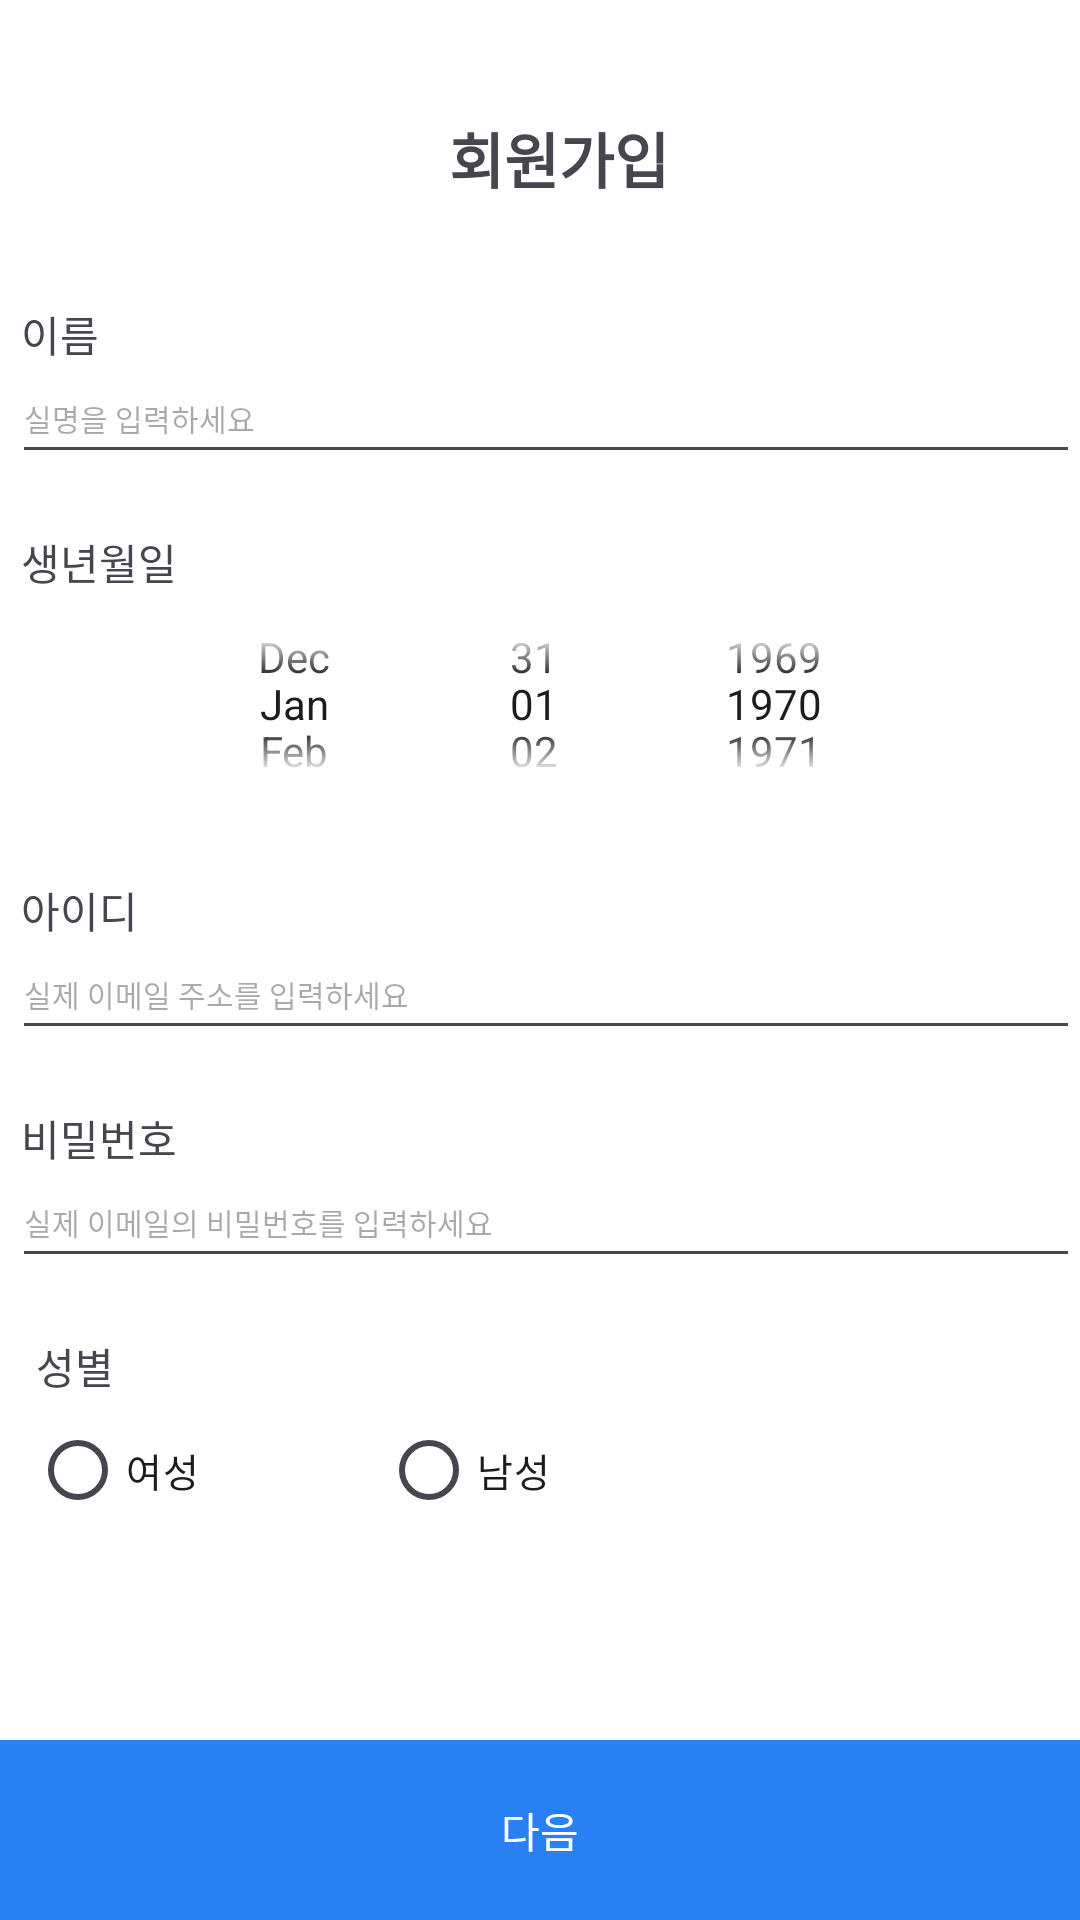

Here is an Android app screen rendered from its layout file. Give the layout XML and the strings, colors and styles it references.
<!-- AndroidManifest.xml: application theme Theme.Hellocare_pj -->
<!-- res/layout/activity_signin.xml -->
<RelativeLayout xmlns:android="http://schemas.android.com/apk/res/android"
    xmlns:app="http://schemas.android.com/apk/res-auto"
    xmlns:tools="http://schemas.android.com/tools"
    android:id="@+id/signin_main"
    android:layout_width="412dp"
    android:layout_height="732dp"
    android:clipToOutline="true"
    android:background="#FFFFFF">

    <TextView
        android:id="@+id/signin_title"
        android:layout_width="85dp"
        android:layout_height="26dp"
        android:layout_alignParentLeft="true"
        android:layout_alignParentTop="true"
        android:layout_marginLeft="144dp"
        android:layout_marginTop="38dp"
        android:gravity="center"
        android:text="회원가입"
        android:textSize="20sp"
        android:textStyle="bold" />
    
    <RelativeLayout
        android:id="@+id/signname"
        android:layout_width="366dp"
        android:layout_height="60dp"
        android:layout_alignParentLeft="true"
        android:layout_marginLeft="4dp"
        android:layout_alignParentTop="true"
        android:layout_marginTop="98dp">
        <TextView
            android:id="@+id/txt_signname"
            android:layout_width="31.78dp"
            android:layout_height="17.86dp"
            android:layout_alignParentLeft="true"
            android:layout_alignParentTop="true"
            android:layout_marginLeft="3dp"
            android:layout_marginTop="3dp"
            android:gravity="top"
            android:text="@string/name"/>
        <EditText
            android:id="@+id/signname_editline"
            android:layout_width="match_parent"
            android:layout_height="40dp"
            android:ems="10"
            android:inputType="text"
            android:hint="실명을 입력하세요"
            android:textSize="10dp"
            android:textColor="@color/grey"
            android:layout_alignParentBottom="true" />
    </RelativeLayout>
    
    <RelativeLayout
        android:id="@+id/signbirth"
        android:layout_width="366dp"
        android:layout_height="100dp"
        android:layout_alignParentLeft="true"
        android:layout_marginLeft="4dp"
        android:layout_alignParentTop="true"
        android:layout_marginTop="174dp">
        <TextView
            android:id="@+id/txt_signbirth"
            android:layout_width="57.67dp"
            android:layout_height="17.86dp"
            android:layout_alignParentLeft="true"
            android:layout_alignParentTop="true"
            android:layout_marginLeft="3dp"
            android:layout_marginTop="3dp"
            android:gravity="top"
            android:text="@string/sign_birth"/>
        <DatePicker
            android:id="@+id/spinner_birth"
            android:layout_width="match_parent"
            android:layout_height="80dp"
            android:datePickerMode="spinner"
            android:calendarViewShown="false"
            android:layout_below="@+id/txt_signbirth">

        </DatePicker>

    </RelativeLayout>
    
    <RelativeLayout
        android:id="@+id/sign_id"
        android:layout_width="366dp"
        android:layout_height="60dp"
        android:layout_alignParentLeft="true"
        android:layout_marginLeft="4dp"
        android:layout_alignParentTop="true"
        android:layout_marginTop="290dp">
        <TextView
            android:id="@+id/txt_id"
            android:layout_width="57.67dp"
            android:layout_height="17.86dp"
            android:layout_alignParentLeft="true"
            android:layout_alignParentTop="true"
            android:layout_marginLeft="3dp"
            android:layout_marginTop="3dp"
            android:gravity="top"
            android:text="@string/sign_id"/>
        <EditText
            android:id="@+id/id_editline"
            android:layout_width="match_parent"
            android:layout_height="40dp"
            android:ems="10"
            android:inputType="text"
            android:hint="실제 이메일 주소를 입력하세요"
            android:textSize="10dp"
            android:textColor="@color/grey"
            android:layout_alignParentBottom="true"/>
    </RelativeLayout>
    <RelativeLayout
        android:id="@+id/sign_pw"
        android:layout_width="366dp"
        android:layout_height="60dp"
        android:layout_alignParentLeft="true"
        android:layout_marginLeft="4dp"
        android:layout_alignParentTop="true"
        android:layout_marginTop="366dp">
        <TextView
            android:id="@+id/txt_pw"
            android:layout_width="57.67dp"
            android:layout_height="17.86dp"
            android:layout_alignParentLeft="true"
            android:layout_alignParentTop="true"
            android:layout_marginLeft="3dp"
            android:layout_marginTop="3dp"
            android:gravity="top"
            android:text="@string/sign_pw"/>
        <EditText
            android:id="@+id/pw_editline"
            android:layout_width="match_parent"
            android:layout_height="40dp"
            android:ems="10"
            android:inputType="textPassword"
            android:hint="실제 이메일의 비밀번호를 입력하세요"
            android:textSize="10dp"
            android:textColor="@color/grey"
            android:layout_alignParentBottom="true"/>
    </RelativeLayout>

    <RelativeLayout
        android:layout_width="365dp"
        android:layout_height="77dp"
        android:layout_alignParentLeft="true"
        android:layout_alignParentTop="true"
        android:layout_marginLeft="7dp"
        android:layout_marginTop="437dp">

        <TextView
            android:id="@+id/txt_gender"
            android:layout_width="115dp"
            android:layout_height="wrap_content"
            android:layout_alignParentLeft="true"
            android:layout_alignParentTop="true"
            android:layout_marginLeft="5dp"
            android:layout_marginTop="8dp"
            android:gravity="top"
            android:text="@string/sign_gender" />

        <RadioGroup
            android:id="@+id/sign_gender"
            android:layout_width="match_parent"
            android:layout_height="match_parent"
            android:layout_alignParentBottom="true"
            android:layout_marginLeft="3dp"
            android:layout_marginTop="40dp"
            android:layout_marginBottom="3dp"
            android:orientation="horizontal">

            <RadioButton
                android:id="@+id/gen_female"
                android:layout_width="40dp"
                android:layout_height="26dp"
                android:layout_weight="2"
                android:onClick="onGenderBtnClicked"
                android:text="여성"
                android:textSize="13sp" />

            <RadioButton
                android:id="@+id/gen_male"
                android:layout_width="40dp"
                android:layout_height="26dp"
                android:layout_marginBottom="1dp"
                android:layout_weight="5"
                android:onClick="onGenderBtnClikced"
                android:text="남성"
                android:textSize="13sp" />
        </RadioGroup>
    </RelativeLayout>

    <android.widget.Button
        android:id="@+id/sign_nextbtn"
        android:layout_width="match_parent"
        android:layout_height="60dp"
        android:layout_alignParentBottom="true"
        android:background="@drawable/rectangle_style"
        android:backgroundTint="@color/blue"
        android:text="다음"
        android:textAlignment="center"
        android:textColor="@color/white"
         />
</RelativeLayout>
<!-- resources referenced by this layout -->
<resources>
  <color name="blue">#2980F2</color>
  <color name="grey">#827C7C</color>
  <color name="white">#FFFFFFFF</color>
  <!-- drawable rectangle_style (drawable) -->
  <?xml version="1.0" encoding="utf-8"?>
  <shape xmlns:android="http://schemas.android.com/apk/res/android"
      android:shape="rectangle">
  
      <solid android:color="@color/blue"/>
      <size
          android:height="60dp"
          android:width="366dp"/>
  
  </shape>
  <string name="name">이름</string>
  <string name="sign_birth">생년월일</string>
  <string name="sign_gender">성별</string>
  <string name="sign_id">아이디</string>
  <string name="sign_pw">비밀번호</string>
  <style name="Theme.Hellocare_pj" parent="Base.Theme.Hellocare_pj" />
  <style name="Base.Theme.Hellocare_pj" parent="Theme.Material3.DayNight.NoActionBar">
          
          
      </style>
</resources>
